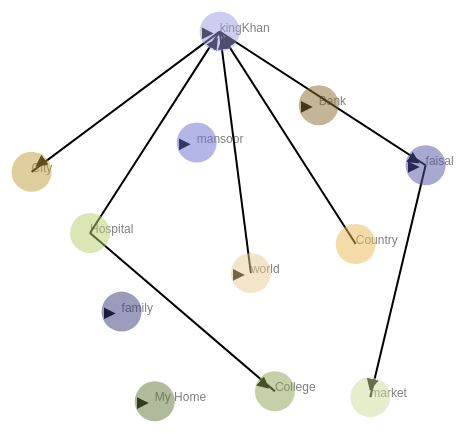
D3 v3 page, settled after 360 driven frames (6 s of simulated time); the page loaded 2 data file(s).


 

    var h = 700, w = 1000;

    var color = d3.scale.category20b();

    var svg = d3.select("body")
                    .append("svg")
                    .attr("height",h)
                    .attr("width",w);

        svg.append("svg:defs")
                    .selectAll("marker")
                    .data(["end"]) 
                    .enter().append("svg:marker")
                    .attr("id", String)
                    .attr("viewBox", "0 -5 10 10")
                    .attr("refX", 15)
                    .attr("refY", -1.5)
                    .attr("markerWidth", 6)
                    .attr("markerHeight", 6)
                    .attr("orient", "auto")
                    .append("svg:path")
                    .attr("d", "M0,-5L10,0L0,5");

queue()
    .defer(d3.json, "nodes.json")
    .defer(d3.json, "links.json")
    .await(makeDiag); 

function makeDiag(error, nodes, links, table) {

   var texts = svg.selectAll("text")
                    .data(nodes)
                    .enter()
                    .append("text")
                    .attr("fill", "Grey")
                    .attr("font-family", "Arial")
                    .attr("font-size", "12px")
                    .attr("background-color", "yellow")
                    .text(function(d) { return d.name; }); 

    var force = d3.layout.force()
                    .nodes(nodes)
                    .links(links)
                    .size([w,h])
                    .linkDistance([250])
                    .charge([-1500])
                    .gravity(0.3)
                    .start();
 
    var edges = svg.selectAll("line")
                    .data(links)
                    .enter()
                    .append("line")
                    .style("stroke", "#000")
                    .style("stroke-width", 2)
                    .attr("marker-end", "url(#end)");
              
    var nodes = svg.selectAll("circle")
                    .data(nodes)
                    .enter()
                    .append("circle")
                    .attr("r", 20)
                    .attr("opacity", 0.5)
                    .style("fill", function(d,i) { return color(i); })
                    .call(force.drag);
  
    force.on("tick", function() {
               edges.attr("x1", function(d) { return d.source.x; })
                    .attr("y1", function(d) { return d.source.y; })
                    .attr("x2", function(d) { return d.target.x; })
                    .attr("y2", function(d) { return d.target.y; });
               nodes.attr("cx", function(d) { return d.x; })
                    .attr("cy", function(d) { return d.y; })
               texts.attr("transform", function(d) {
                        return "translate(" + d.x + "," + d.y + ")";
                        });
               }); 
}; 


### data: links.json
[
 {
  "source": 0,
  "target": 0
 },
 {
  "source": 1,
  "target": 1
 },
 {
  "source": 1,
  "target": 7
 },
 {
  "source": 2,
  "target": 2
 },
 {
  "source": 3,
  "target": 1
 },
 {
  "source": 3,
  "target": 3
 },
 {
  "source": 3,
  "target": 9
 },
 {
  "source": 4,
  "target": 4
 },
 "... 6 more items"
]

### data: nodes.json
[
 {
  "name": "family"
 },
 {
  "name": "faisal"
 },
 {
  "name": "mansoor"
 },
 {
  "name": "kingKhan"
 },
 {
  "name": "My Home"
 },
 {
  "name": "College"
 },
 {
  "name": "Hospital"
 },
 {
  "name": "market"
 },
 "... 4 more items"
]